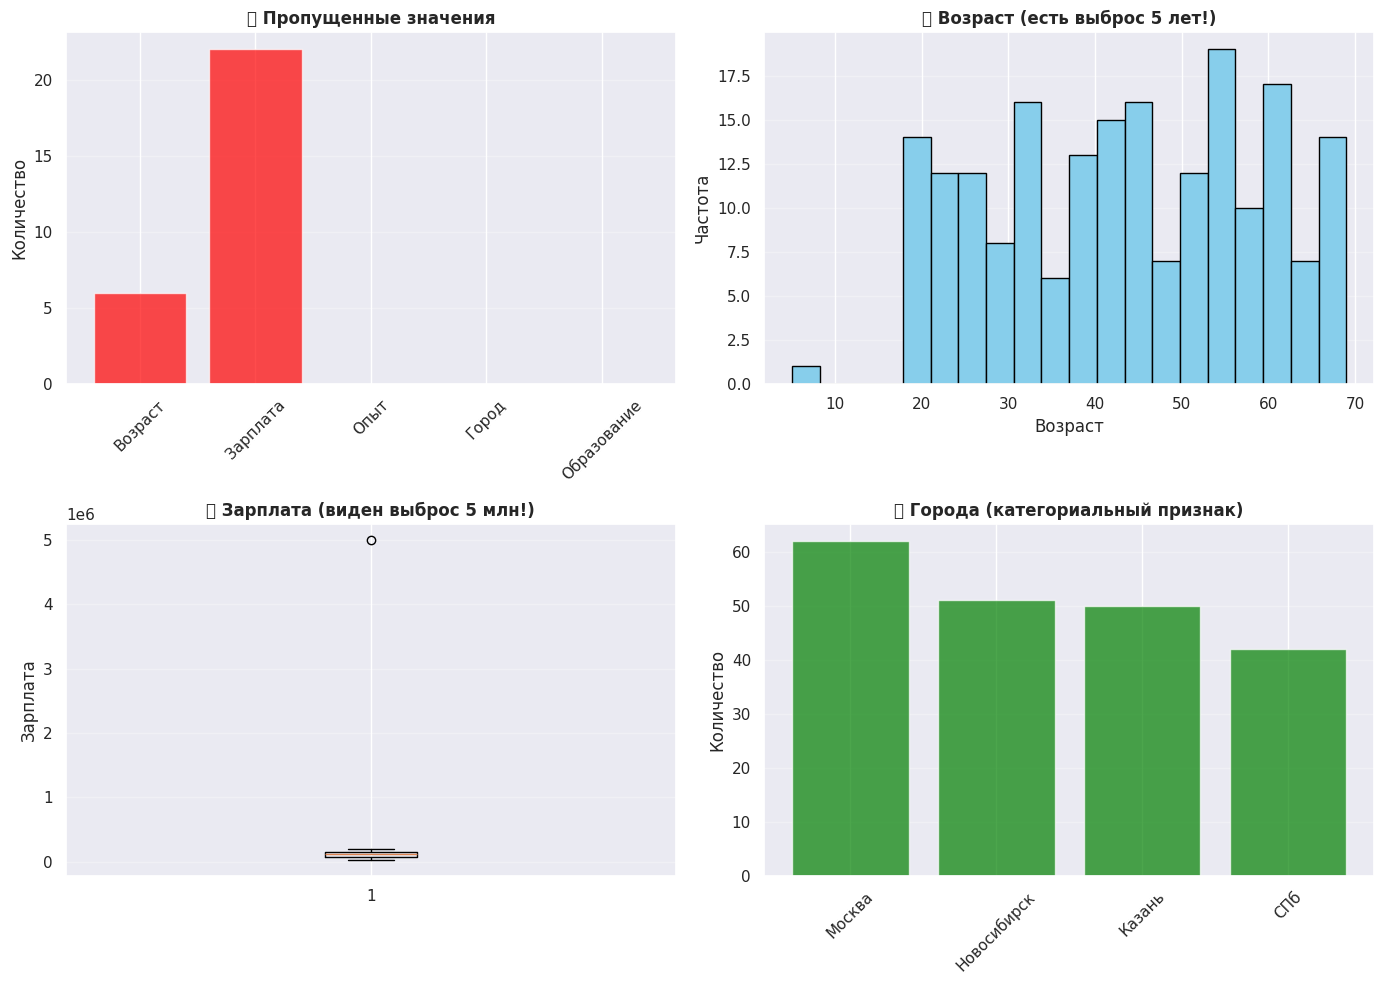

This figure's Python source:
# 01_real_data_problems.py - Проблемы реальных данных

import numpy as np
import pandas as pd
import matplotlib.pyplot as plt
import seaborn as sns

sns.set_theme()
np.random.seed(42)

print("="*60)
print("РЕАЛЬНЫЕ ДАННЫЕ - Типичные проблемы")
print("="*60)

print("""

ИДЕАЛЬНЫЕ ДАННЫЕ (в учебниках):
✓ Нет пропусков
✓ Все числа
✓ Нет ошибок
✓ Красивое распределение

РЕАЛЬНЫЕ ДАННЫЕ (в жизни):
✗ Пропущенные значения (NaN)
✗ Выбросы (outliers)
✗ Категории вместо чисел
✗ Разные масштабы признаков
✗ Дубликаты
✗ Опечатки

ПРИМЕРЫ:

Возраст: [25, 30, NaN, 35, 999]  ← 999 = ошибка ввода
Пол: ["М", "Ж", "м", "male"]     ← разные форматы
Зарплата: [50000, NaN, 1000000]  ← пропуск, выброс
Город: ["Москва", "Москва ", "МОСКВА"] ← дубликаты
""")



print("\n" + "="*60)
print("Создаём реалистичный грязный датасет")
print("="*60)

# Создаём данные с проблемами
n_samples = 200

data = {
    'Возраст': np.random.randint(18, 70, n_samples),
    'Зарплата': np.random.randint(30000, 200000, n_samples),
    'Опыт': np.random.randint(0, 30, n_samples),
    'Город': np.random.choice(['Москва', 'СПб', 'Казань', 'Новосибирск'], n_samples),
    'Образование': np.random.choice(['Высшее', 'Среднее', 'Неполное высшее'], n_samples)
}

df = pd.DataFrame(data)

# Добавляем проблемы:

# 1. ПРОПУСКИ (NaN)
# Случайно удаляем 10% значений
"""
NaN (Not a Number) - пропущенное значение

Причины в реальности:
- Человек не заполнил поле
- Ошибка при сборе данных  
- Данные потеряны
"""
mask = np.random.random(n_samples) < 0.1  # 10% True
df.loc[mask, 'Зарплата'] = np.nan

mask = np.random.random(n_samples) < 0.05  # 5% True
df.loc[mask, 'Возраст'] = np.nan

# 2. ВЫБРОСЫ (Outliers)
"""
Выброс - значение сильно отличающееся от остальных

Причины:
- Ошибка ввода (999 вместо 99)
- Реальное исключение (миллионер среди обычных людей)
"""
df.loc[5, 'Зарплата'] = 5000000  # миллионер
df.loc[10, 'Возраст'] = 5        # ошибка
df.loc[15, 'Опыт'] = 100         # ошибка

# 3. ДУБЛИКАТЫ
"""
Дубликаты - повторяющиеся записи

Причины:
- Человек случайно отправил форму дважды
- Ошибка в базе данных
"""
df = pd.concat([df, df.iloc[:5]], ignore_index=True)

print(f"\nСоздано {len(df)} записей")
print("\nПервые строки:")
print(df.head(10))



print("\n" + "="*60)
print("АНАЛИЗ ПРОБЛЕМ В ДАННЫХ:")
print("="*60)

# 1. Пропуски
print("\n1. ПРОПУЩЕННЫЕ ЗНАЧЕНИЯ:")
print(df.isnull().sum())
"""
isnull() - проверяет каждую ячейку на NaN
sum() - считает сколько True (пропусков)

Пример вывода:
Возраст       12
Зарплата      23
Опыт           0
"""

print("\nПроцент пропусков:")
print((df.isnull().sum() / len(df) * 100).round(2))

# 2. Дубликаты
duplicates = df.duplicated().sum()
"""
duplicated() - находит повторяющиеся строки
sum() - считает количество
"""
print(f"\n2. ДУБЛИКАТЫ: {duplicates} строк")

# 3. Статистика (видим выбросы)
print("\n3. СТАТИСТИКА (ищем выбросы):")
print(df.describe())
"""
describe() показывает:
- min/max (если min=5 или max=5000000 - странно!)
- mean vs median (если сильно отличаются - выбросы!)
- std (большое значение - большой разброс)
"""



print("\nВизуализируем проблемы...")

fig, axes = plt.subplots(2, 2, figsize=(14, 10))

# График 1: Пропуски
missing_data = df.isnull().sum()
axes[0, 0].bar(missing_data.index, missing_data.values, color='red', alpha=0.7)
axes[0, 0].set_title('❌ Пропущенные значения', fontweight='bold')
axes[0, 0].set_ylabel('Количество')
axes[0, 0].tick_params(axis='x', rotation=45)
axes[0, 0].grid(True, alpha=0.3, axis='y')

# График 2: Распределение возраста (видны выбросы)
axes[0, 1].hist(df['Возраст'].dropna(), bins=20, 
                color='skyblue', edgecolor='black')
axes[0, 1].set_title('📊 Возраст (есть выброс 5 лет!)', fontweight='bold')
axes[0, 1].set_xlabel('Возраст')
axes[0, 1].set_ylabel('Частота')
axes[0, 1].grid(True, alpha=0.3, axis='y')

# График 3: Box plot зарплат (выбросы видны)
axes[1, 0].boxplot(df['Зарплата'].dropna(), vert=True)
"""
Box plot показывает:
- Прямоугольник = основная масса данных
- Точки вне = ВЫБРОСЫ!
"""
axes[1, 0].set_title('💰 Зарплата (виден выброс 5 млн!)', fontweight='bold')
axes[1, 0].set_ylabel('Зарплата')
axes[1, 0].grid(True, alpha=0.3, axis='y')

# График 4: Категории
city_counts = df['Город'].value_counts()
axes[1, 1].bar(city_counts.index, city_counts.values, color='green', alpha=0.7)
axes[1, 1].set_title('🏙️ Города (категориальный признак)', fontweight='bold')
axes[1, 1].set_ylabel('Количество')
axes[1, 1].tick_params(axis='x', rotation=45)
axes[1, 1].grid(True, alpha=0.3, axis='y')

plt.tight_layout()
plt.show()



print("\n" + "="*60)
print("РЕЗЮМЕ:")
print("="*60)

print(f"""
НАЙДЕНО ПРОБЛЕМ В ДАННЫХ:

1. ПРОПУСКИ:
   - Возраст: {df['Возраст'].isnull().sum()} пропусков
   - Зарплата: {df['Зарплата'].isnull().sum()} пропусков

2. ВЫБРОСЫ:
   - Возраст мин: {df['Возраст'].min()} (должно быть 18+)
   - Зарплата макс: {df['Зарплата'].max():,.0f} (подозрительно)
   - Опыт макс: {df['Опыт'].max()} (подозрительно)

3. ДУБЛИКАТЫ: {duplicates} повторяющихся строк

4. КАТЕГОРИИ: 
   - Город (нужно закодировать)
   - Образование (нужно закодировать)

СЛЕДУЮЩИЙ ШАГ: Очистка этих проблем!
(в следующих файлах)
""")

print("\n Проблемы выявлены!")
print("="*60)